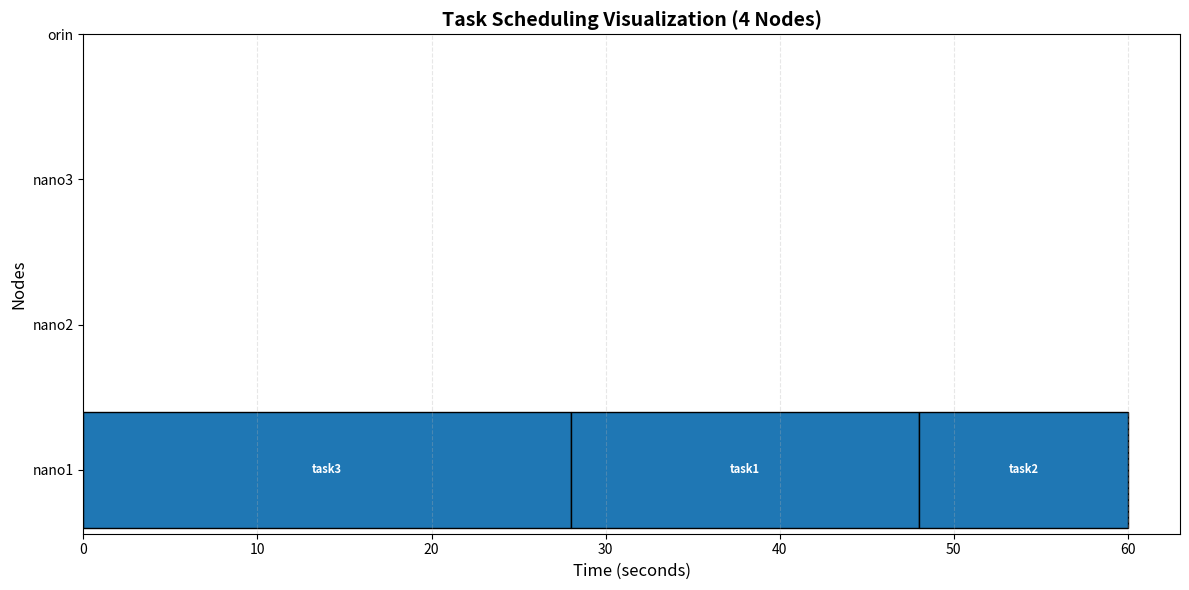

Write Python code to recreate this figure.
import matplotlib.pyplot as plt
from dataclasses import dataclass, field
from typing import List, Optional
import random


# ------------------------
# Core Models
# ------------------------

@dataclass
class Task:
    id: str
    tokens: int
    assigned_node: Optional[str] = None
    start_time: Optional[float] = None
    end_time: Optional[float] = None

@dataclass
class Node:
    name: str
    speed: float           # tokens per second
    uptime: float          # how long the node will stay on (seconds)
    schedule: List[Task] = field(default_factory=list)

    def time_used(self):
        if not self.schedule:
            return 0
        return self.schedule[-1].end_time

    def remaining_time(self):
        return self.uptime - self.time_used()


# ------------------------
# Scheduler Framework
# ------------------------

class Scheduler:
    def __init__(self, nodes: List[Node], tasks: List[Task]):
        self.nodes = nodes
        self.tasks = tasks

    def run(self):
        """
        👇 Implement your scheduling algorithm here.
        For example:
        - sort tasks by size
        - assign based on node speed and remaining uptime
        - try combinations for max utilization
        """
        raise NotImplementedError("Implement your scheduling logic here!")

    def visualize(self):
        import os
        os.makedirs("outputs", exist_ok=True)
        
        fig, ax = plt.subplots(figsize=(12, 6))
        colors = plt.cm.tab10.colors

        # Plot each node at a fixed y position (0, 1, 2, 3 for 4 nodes)
        for i, node in enumerate(self.nodes):
            for task in node.schedule:
                ax.barh(
                    i,  # Use numeric position instead of node.name
                    task.end_time - task.start_time,
                    left=task.start_time,
                    color=colors[i % len(colors)],
                    edgecolor="black",
                    height=0.8
                )
                ax.text(
                    task.start_time + (task.end_time - task.start_time) / 2,
                    i,
                    task.id,
                    ha="center",
                    va="center",
                    color="white",
                    fontsize=8,
                    fontweight="bold"
                )

        # Set y-axis to show all node names
        ax.set_yticks(range(len(self.nodes)))
        ax.set_yticklabels([node.name for node in self.nodes])
        
        ax.set_xlabel("Time (seconds)", fontsize=12)
        ax.set_ylabel("Nodes", fontsize=12)
        ax.set_title("Task Scheduling Visualization (4 Nodes)", fontsize=14, fontweight="bold")
        ax.grid(axis='x', alpha=0.3, linestyle='--')
        
        plt.tight_layout()
        
        # Save to file instead of showing (works in headless environments)
        output_file = "outputs/schedule.png"
        plt.savefig(output_file, dpi=150, bbox_inches='tight')
        print(f"✓ Visualization saved to {output_file}")
        plt.close()


# ------------------------
# Example Simulation Setup
# ------------------------

def create_demo_data():
    nodes = [
        Node("nano1", speed=25, uptime=600),
        Node("nano2", speed=35, uptime=600),
        Node("nano3", speed=45, uptime=600),
        Node("orin", speed=80, uptime=900),
    ]

    # tasks = [Task(f"task{i}", tokens=random.randint(100, 1000)) for i in range(1, 11)]
    
    tasks = [
        Task("task1", tokens=500),
        Task("task2", tokens=300),
        Task("task3", tokens=700),
    ]
    return nodes, tasks


# ------------------------
# Example Custom Scheduler (Demo)
# ------------------------

class MyGreedyScheduler(Scheduler):
    def run(self):
        # Example heuristic: assign largest tasks first to fastest available node
        self.tasks.sort(key=lambda t: t.tokens, reverse=True)

        for task in self.tasks:
            best_node = None
            best_fit_time = float("inf")

            for node in self.nodes:
                est_time = task.tokens / node.speed
                if node.time_used() + est_time <= node.uptime:
                    remaining = node.uptime - (node.time_used() + est_time)
                    if remaining < best_fit_time:
                        best_fit_time = remaining
                        best_node = node

            if best_node:
                start = best_node.time_used()
                end = start + task.tokens / best_node.speed
                task.start_time, task.end_time = start, end
                task.assigned_node = best_node.name
                best_node.schedule.append(task)


# ------------------------
# Entrypoint
# ------------------------

if __name__ == "__main__":
    random.seed(42)
    nodes, tasks = create_demo_data()

    scheduler = MyGreedyScheduler(nodes, tasks)  # <- Replace with your algorithm
    scheduler.run()
    scheduler.visualize()
